Run: headless pygame with SDL's dummy video driver; simulated clock (each Clock.tick advances the game by its frame time, no real sleeping); random seed 0; keys injected as events and as key.get_pressed() state; no mouse input.
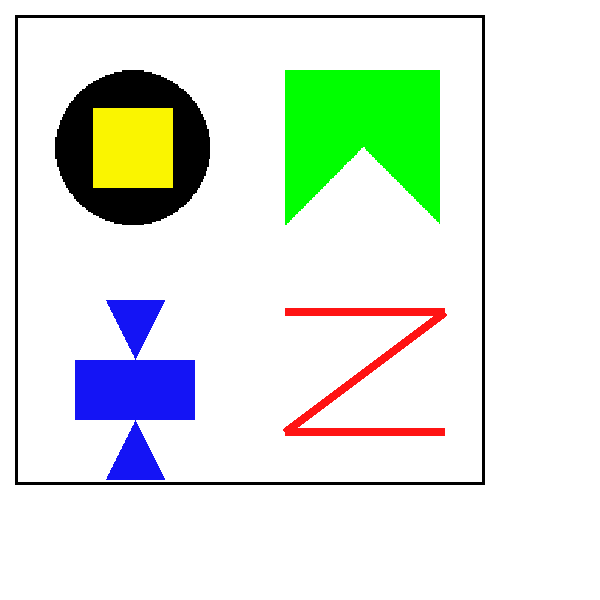
Frame 1 of 4 · flips 1–60 · no input
Frame 2 of 4 · flips 61–180 · tapped SPACE, RETURN · held RIGHT (→), D · screen unchanged from frame 1, image omitted
Frame 3 of 4 · flips 181–300 · held DOWN (↓), S · screen unchanged from frame 2, image omitted
Frame 4 of 4 · flips 301–420 · held LEFT (←), A, UP (↑), W · screen unchanged from frame 3, image omitted

The pygame program that drew these frames:

import pygame
import math

pygame.init()

WIDTH, HEIGHT = 600, 600
BG_COLOR = (255, 255, 255)
BLACK = (0, 0, 0)
YELLOW = (250, 245, 0)
GREEN = (0, 255, 0)
BLUE = (20, 20, 245)
RED = (255, 20, 20)

win = pygame.display.set_mode((WIDTH, HEIGHT))
pygame.display.set_caption("LAB3 - Zadanie 2")


def square_surface(size, color):
    surf = pygame.Surface((size, size), pygame.SRCALPHA)
    pygame.draw.rect(surf, color, (0, 0, size, size))
    return surf


def circle_surface(size, color):
    surf = pygame.Surface((size, size), pygame.SRCALPHA)
    pygame.draw.circle(surf, color, (size // 2, size // 2), size // 2)
    return surf


def triangle_surface(size, color):
    surf = pygame.Surface((size, size), pygame.SRCALPHA)
    points = [(size // 2, 0), (0, size), (size, size)]
    pygame.draw.polygon(surf, color, points)
    return surf


base_square = square_surface(100, BLUE)
base_triangle = triangle_surface(100, BLUE)
base_circle = circle_surface(100, BLACK)

clock = pygame.time.Clock()
running = True
while running:
    for event in pygame.event.get():
        if event.type == pygame.QUIT:
            running = False

    win.fill(BG_COLOR)

    pygame.draw.rect(win, BLACK, (15, 15, 470, 470), 3)

    # Lewy gorny
    big_circle = pygame.transform.scale(base_circle, (155, 155))
    win.blit(big_circle, (55, 70))

    yellow_square = square_surface(80, YELLOW)
    win.blit(yellow_square, (93, 108))

    # Prawy gorny
    green_square = square_surface(155, GREEN)
    win.blit(green_square, (285, 70))

    cut_triangle = triangle_surface(100, BG_COLOR)
    cut_triangle = pygame.transform.scale(cut_triangle, (155, 78))
    win.blit(cut_triangle, (285, 147))

    # Lewy dolny
    top_triangle = pygame.transform.scale(base_triangle, (60, 60))
    top_triangle = pygame.transform.flip(top_triangle, False, True)
    win.blit(top_triangle, (105, 300))

    mid_rect = pygame.transform.scale(base_square, (120, 60))
    win.blit(mid_rect, (75, 360))

    bottom_triangle = pygame.transform.scale(base_triangle, (60, 60))
    win.blit(bottom_triangle, (105, 420))

    # Prawy dolny
    base_square_red = square_surface(100, RED)
    z_width = 160
    z_height = 120
    thickness = 8

    top_bar = pygame.transform.scale(base_square_red, (z_width, thickness))
    win.blit(top_bar, (285, 308))

    bottom_bar = pygame.transform.scale(base_square_red, (z_width, thickness))
    win.blit(bottom_bar, (285, 428))

    diag_len = int(math.hypot(z_width, z_height))
    diag_surf = pygame.transform.scale(base_square_red, (diag_len, thickness))
    angle = math.degrees(math.atan2(z_height, z_width))
    diag_rot = pygame.transform.rotate(diag_surf, angle)
    
    center_x = 285 + z_width // 2
    center_y = 308 + z_height // 2 + thickness // 2
    diag_rect = diag_rot.get_rect(center=(center_x, center_y))
    win.blit(diag_rot, diag_rect.topleft)

    pygame.display.flip()
    clock.tick(60)

pygame.quit()
